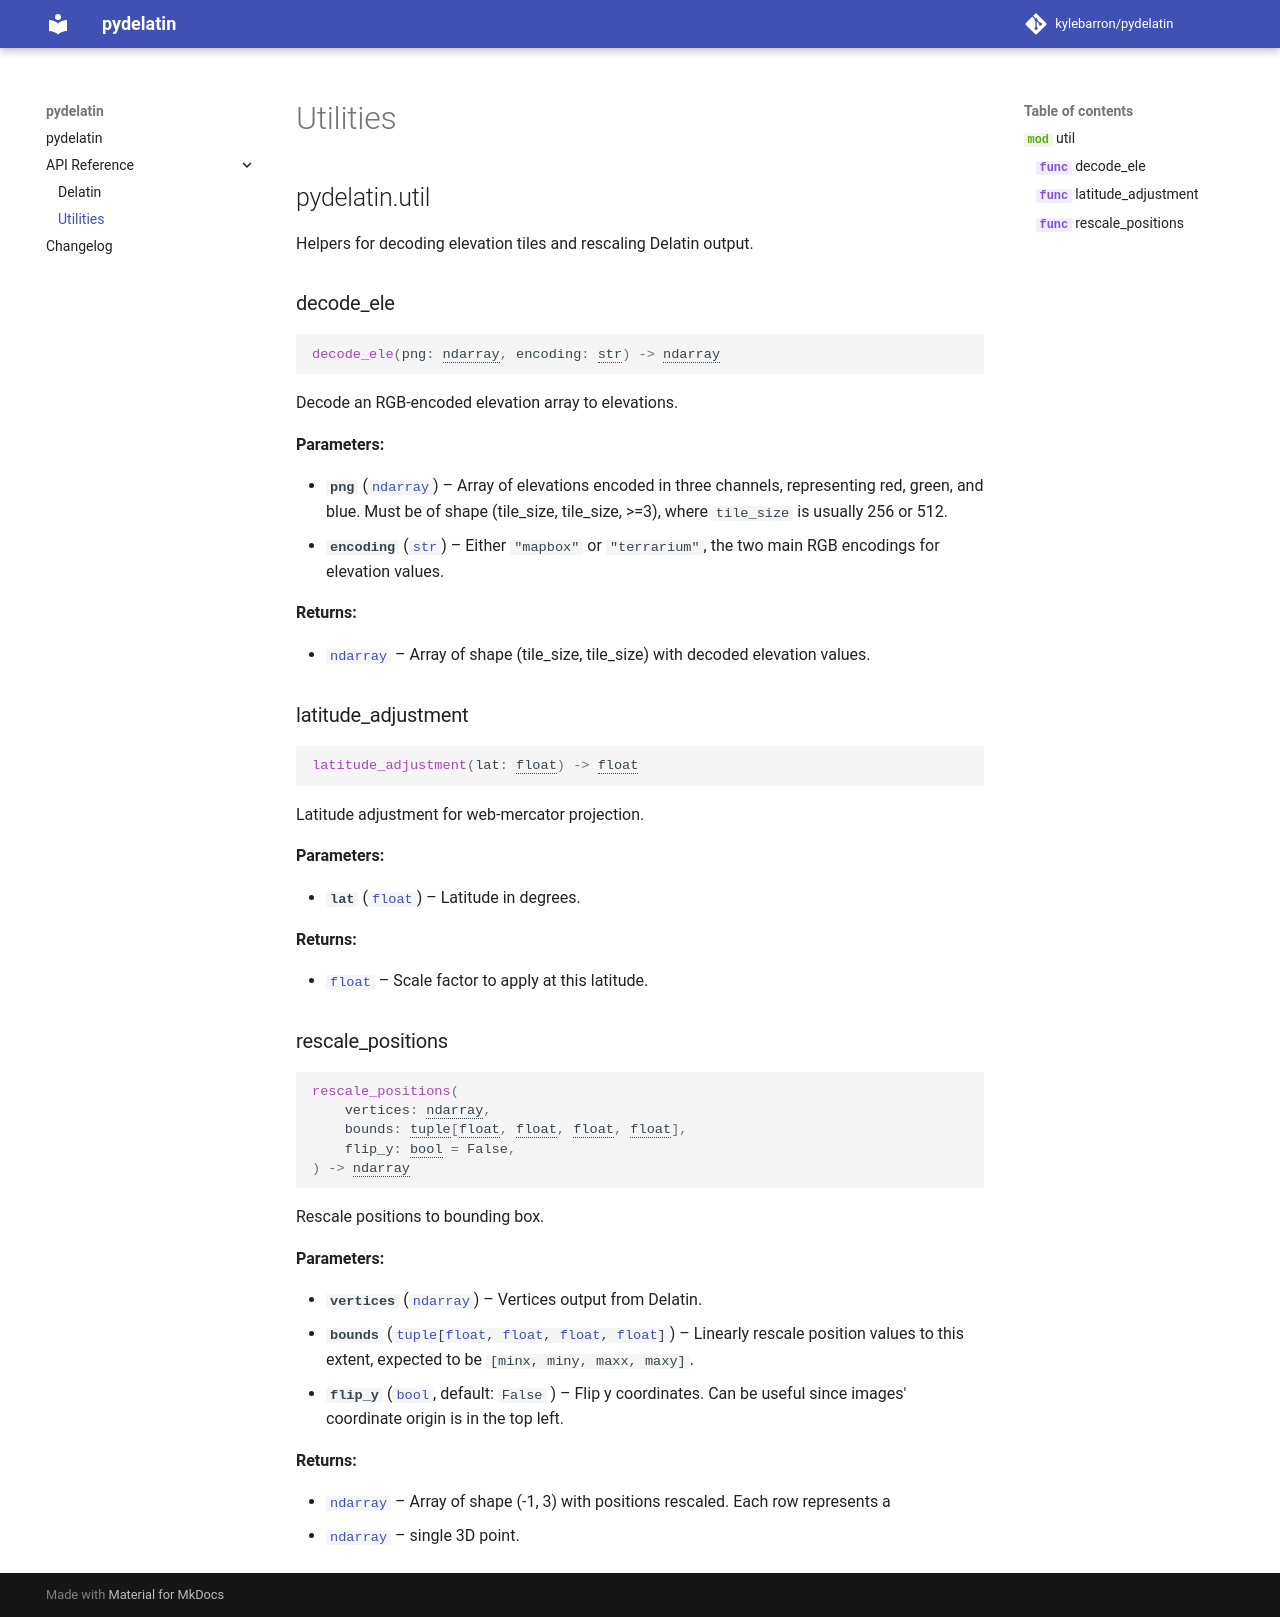

repository: kylebarron/pydelatin · page: latest/api/util/index.html · generator: mkdocs

# Utilities

::: pydelatin.util
